Labelled photos from "CRC_NEW_DATASET", an image-classification folder in Aditya1Jhaveri/Colorectal-Cancer-Tissue-Classification. The possible labels are: ADI nlm, BACK nlm, DEB nlm, LYM nlm, MUC nlm, MUS nlm, NORM nlm, STR nlm, TUM nlm.

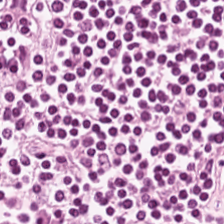
Label: LYM nlm

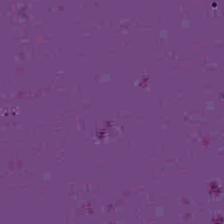
Label: BACK nlm

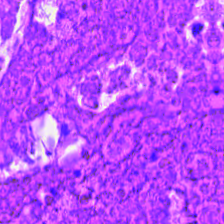
Label: DEB nlm

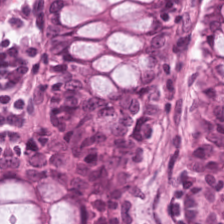
Label: NORM nlm

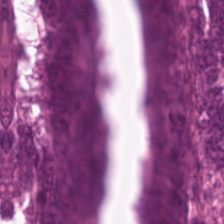
Label: TUM nlm

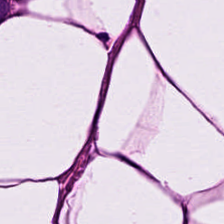
Label: ADI nlm
